Image classification data set "dataset" (martinsaxa/jute-disease-dataset on GitHub). Class labels (5): dieback, fresh, holed, mosaic, stem soft rot.

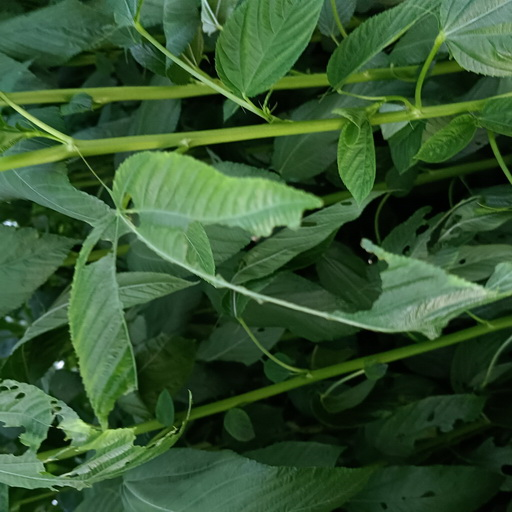
Label: holed

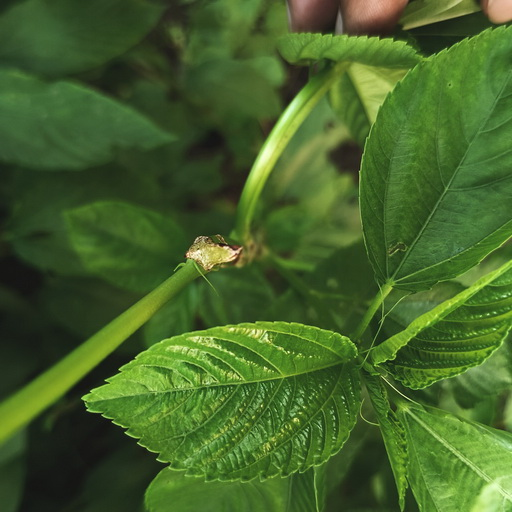
Label: stem soft rot

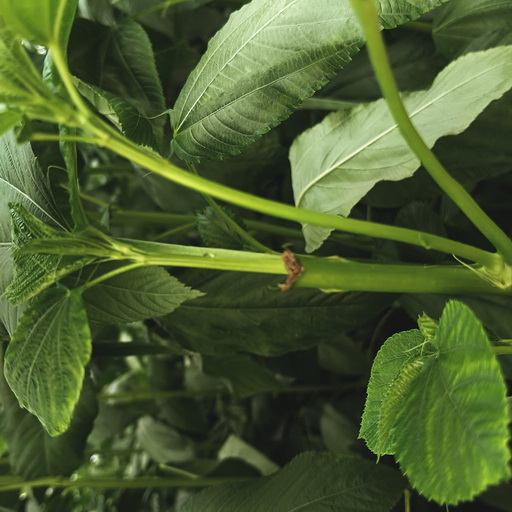
Label: stem soft rot

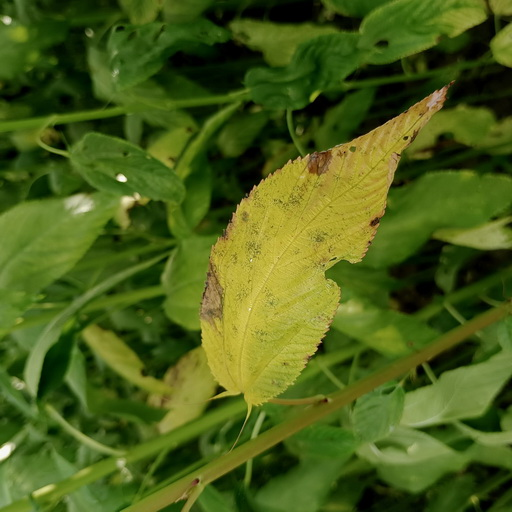
Label: mosaic

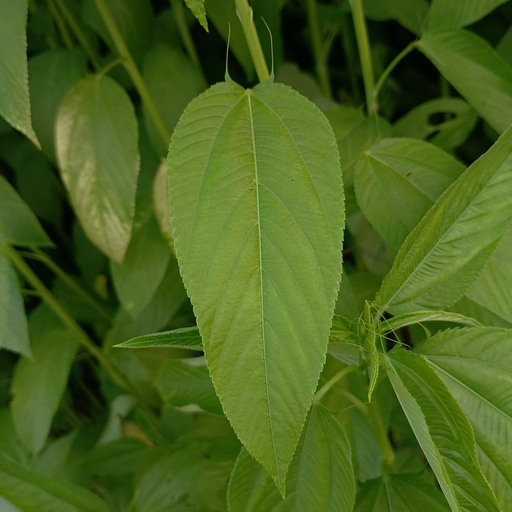
Label: fresh

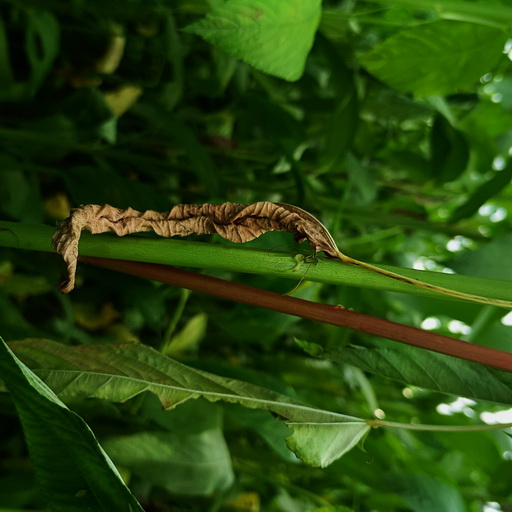
Label: dieback
